2-way image classification set "Datasets" from GitHub (myseringan/AI-projects); label vocabulary: ripe, unripe.

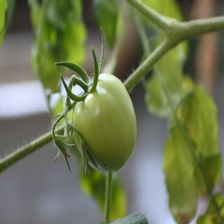
Label: unripe

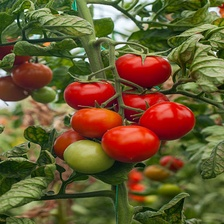
Label: ripe

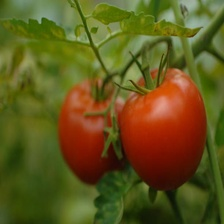
Label: ripe

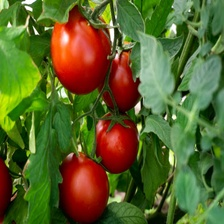
Label: ripe

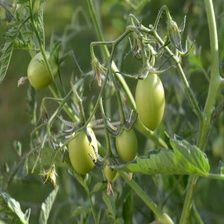
Label: unripe

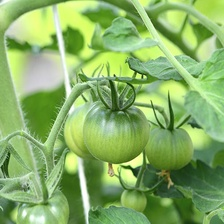
Label: unripe
